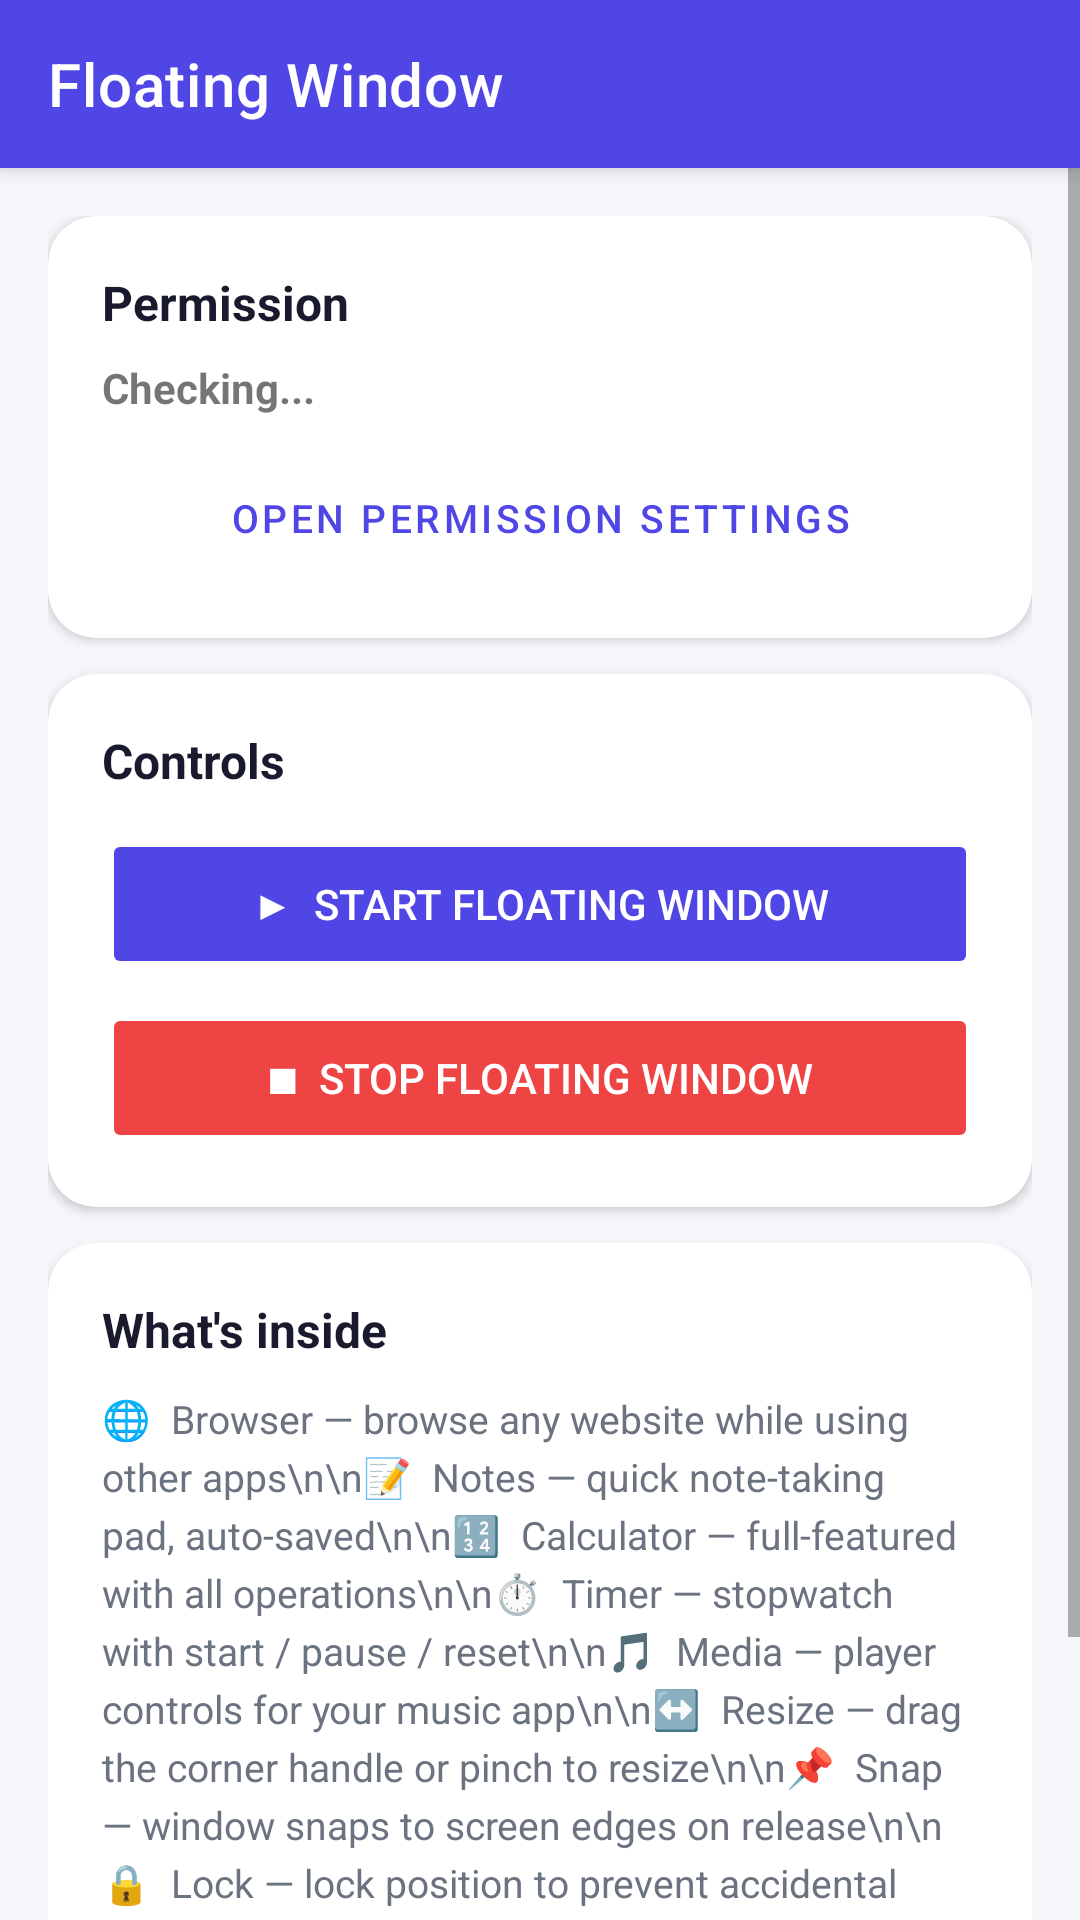

Here is an Android app screen rendered from its layout file. Give the layout XML and the strings, colors and styles it references.
<!-- AndroidManifest.xml: application theme Theme.FloatingApp -->
<!-- res/layout/activity_main.xml -->
<?xml version="1.0" encoding="utf-8"?>
<androidx.coordinatorlayout.widget.CoordinatorLayout
    xmlns:android="http://schemas.android.com/apk/res/android"
    xmlns:app="http://schemas.android.com/apk/res-auto"
    android:layout_width="match_parent"
    android:layout_height="match_parent"
    android:background="@color/background">

    <com.google.android.material.appbar.AppBarLayout
        android:layout_width="match_parent"
        android:layout_height="wrap_content">
        <androidx.appcompat.widget.Toolbar
            android:id="@+id/toolbar"
            android:layout_width="match_parent"
            android:layout_height="?attr/actionBarSize"
            android:background="@color/accent"
            app:title="Floating Window"
            app:titleTextColor="#FFFFFF" />
    </com.google.android.material.appbar.AppBarLayout>

    <ScrollView
        android:layout_width="match_parent"
        android:layout_height="match_parent"
        app:layout_behavior="@string/appbar_scrolling_view_behavior">

        <LinearLayout
            android:layout_width="match_parent"
            android:layout_height="wrap_content"
            android:orientation="vertical"
            android:padding="16dp">

            
            <androidx.cardview.widget.CardView
                android:layout_width="match_parent"
                android:layout_height="wrap_content"
                android:layout_marginBottom="12dp"
                app:cardCornerRadius="16dp"
                app:cardElevation="2dp">
                <LinearLayout
                    android:layout_width="match_parent"
                    android:layout_height="wrap_content"
                    android:orientation="vertical"
                    android:padding="18dp">
                    <TextView android:layout_width="wrap_content" android:layout_height="wrap_content"
                        android:text="Permission" android:textSize="16sp" android:textStyle="bold"
                        android:textColor="@color/text_primary" />
                    <TextView android:id="@+id/tvPermStatus"
                        android:layout_width="wrap_content" android:layout_height="wrap_content"
                        android:layout_marginTop="8dp" android:text="Checking..."
                        android:textSize="14sp" android:textStyle="bold" />
                    <Button android:id="@+id/btnPermission"
                        android:layout_width="match_parent" android:layout_height="44dp"
                        android:layout_marginTop="12dp" android:text="Open Permission Settings"
                        style="@style/Widget.MaterialComponents.Button.OutlinedButton"
                        android:textSize="13sp" />
                </LinearLayout>
            </androidx.cardview.widget.CardView>

            
            <androidx.cardview.widget.CardView
                android:layout_width="match_parent"
                android:layout_height="wrap_content"
                android:layout_marginBottom="12dp"
                app:cardCornerRadius="16dp"
                app:cardElevation="2dp">
                <LinearLayout
                    android:layout_width="match_parent"
                    android:layout_height="wrap_content"
                    android:orientation="vertical"
                    android:padding="18dp">
                    <TextView android:layout_width="wrap_content" android:layout_height="wrap_content"
                        android:text="Controls" android:textSize="16sp" android:textStyle="bold"
                        android:textColor="@color/text_primary" />
                    <Button android:id="@+id/btnStart"
                        android:layout_width="match_parent" android:layout_height="50dp"
                        android:layout_marginTop="12dp" android:text="▶  Start Floating Window"
                        android:backgroundTint="@color/accent" android:textColor="#FFFFFF"
                        android:enabled="false" />
                    <Button android:id="@+id/btnStop"
                        android:layout_width="match_parent" android:layout_height="50dp"
                        android:layout_marginTop="8dp" android:text="■  Stop Floating Window"
                        android:backgroundTint="@color/error" android:textColor="#FFFFFF"
                        android:enabled="false" />
                </LinearLayout>
            </androidx.cardview.widget.CardView>

            
            <androidx.cardview.widget.CardView
                android:layout_width="match_parent"
                android:layout_height="wrap_content"
                android:layout_marginBottom="24dp"
                app:cardCornerRadius="16dp"
                app:cardElevation="2dp">
                <LinearLayout
                    android:layout_width="match_parent"
                    android:layout_height="wrap_content"
                    android:orientation="vertical"
                    android:padding="18dp">
                    <TextView android:layout_width="wrap_content" android:layout_height="wrap_content"
                        android:text="What's inside" android:textSize="16sp" android:textStyle="bold"
                        android:textColor="@color/text_primary" />
                    <TextView android:layout_width="wrap_content" android:layout_height="wrap_content"
                        android:layout_marginTop="10dp"
                        android:text="🌐  Browser — browse any website while using other apps\n\n📝  Notes — quick note-taking pad, auto-saved\n\n🔢  Calculator — full-featured with all operations\n\n⏱️  Timer — stopwatch with start / pause / reset\n\n🎵  Media — player controls for your music app\n\n↔️  Resize — drag the corner handle or pinch to resize\n\n📌  Snap — window snaps to screen edges on release\n\n🔒  Lock — lock position to prevent accidental moves\n\n🔆  Opacity — slider to adjust window transparency\n\n⚙️  Settings — default size, corner, title, auto-start"
                        android:textSize="13sp" android:textColor="@color/text_secondary"
                        android:lineSpacingExtra="4dp" />
                </LinearLayout>
            </androidx.cardview.widget.CardView>

        </LinearLayout>
    </ScrollView>

</androidx.coordinatorlayout.widget.CoordinatorLayout>
<!-- resources referenced by this layout -->
<resources>
  <color name="accent">#4F46E5</color>
  <color name="background">#F4F6FA</color>
  <color name="error">#EF4444</color>
  <color name="text_primary">#1A1A2E</color>
  <color name="text_secondary">#6B7280</color>
  <style name="Theme.FloatingApp" parent="Theme.MaterialComponents.DayNight.NoActionBar">
          <item name="colorPrimary">@color/accent</item>
          <item name="colorPrimaryVariant">@color/floating_title_bg</item>
          <item name="colorOnPrimary">#FFFFFF</item>
          <item name="android:windowBackground">@color/background</item>
      </style>
  <color name="floating_title_bg">#1E1B4B</color>
</resources>
